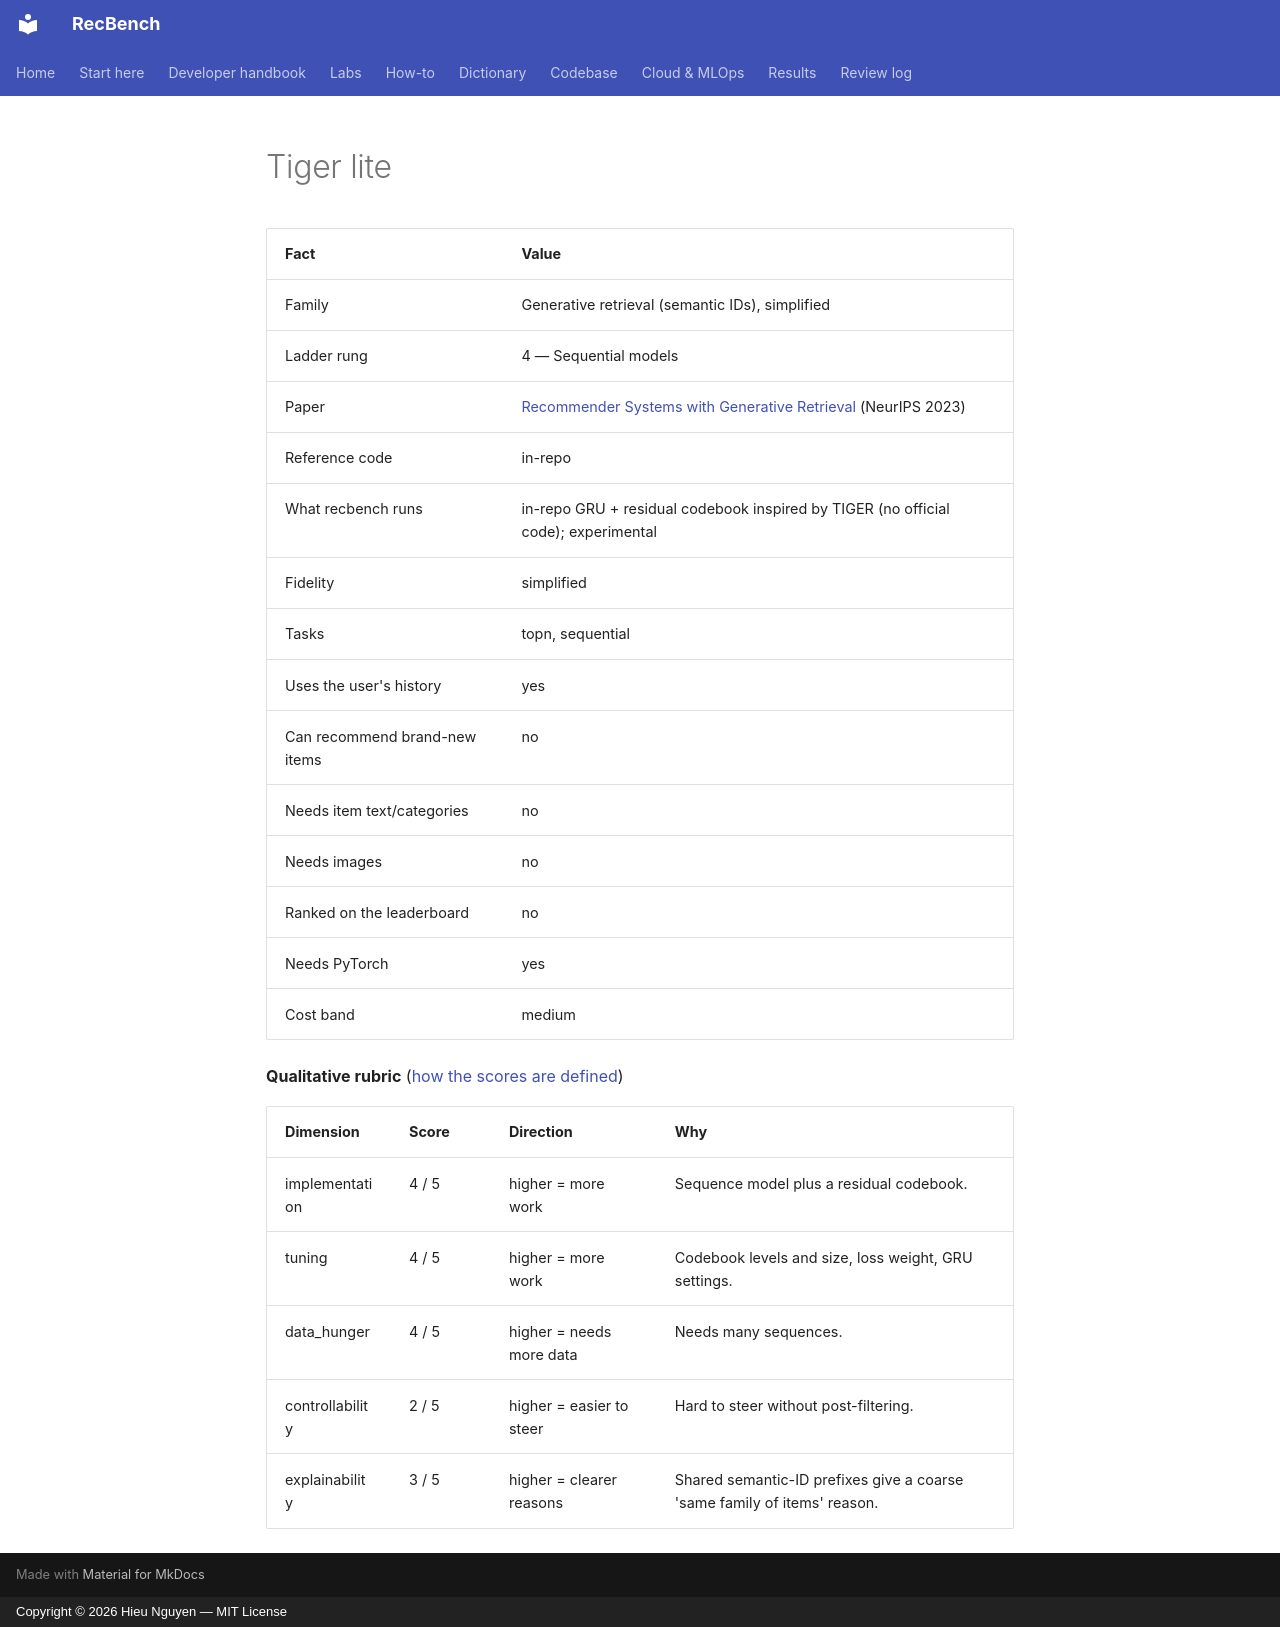

repository: trunghieu11/recbench · page: generated/methods/tiger_lite/index.html · generator: mkdocs · copyright: Copyright © 2026 Hieu Nguyen — MIT License

<!-- generated by recbench.dictionary.build from dictionary/catalog.yaml; do not edit -->

| Fact | Value |
|---|---|
| Family | Generative retrieval (semantic IDs), simplified |
| Ladder rung | 4 — Sequential models |
| Paper | [Recommender Systems with Generative Retrieval](https://arxiv.org/abs/2305.05065) (NeurIPS 2023) |
| Reference code | in-repo |
| What recbench runs | in-repo GRU + residual codebook inspired by TIGER (no official code); experimental |
| Fidelity | simplified |
| Tasks | topn, sequential |
| Uses the user's history | yes |
| Can recommend brand-new items | no |
| Needs item text/categories | no |
| Needs images | no |
| Ranked on the leaderboard | no |
| Needs PyTorch | yes |
| Cost band | medium |

**Qualitative rubric** ([how the scores are defined](../metrics/qualitative-rubric.md))

| Dimension | Score | Direction | Why |
|---|---|---|---|
| implementation | 4 / 5 | higher = more work | Sequence model plus a residual codebook. |
| tuning | 4 / 5 | higher = more work | Codebook levels and size, loss weight, GRU settings. |
| data_hunger | 4 / 5 | higher = needs more data | Needs many sequences. |
| controllability | 2 / 5 | higher = easier to steer | Hard to steer without post-filtering. |
| explainability | 3 / 5 | higher = clearer reasons | Shared semantic-ID prefixes give a coarse 'same family of items' reason. |
